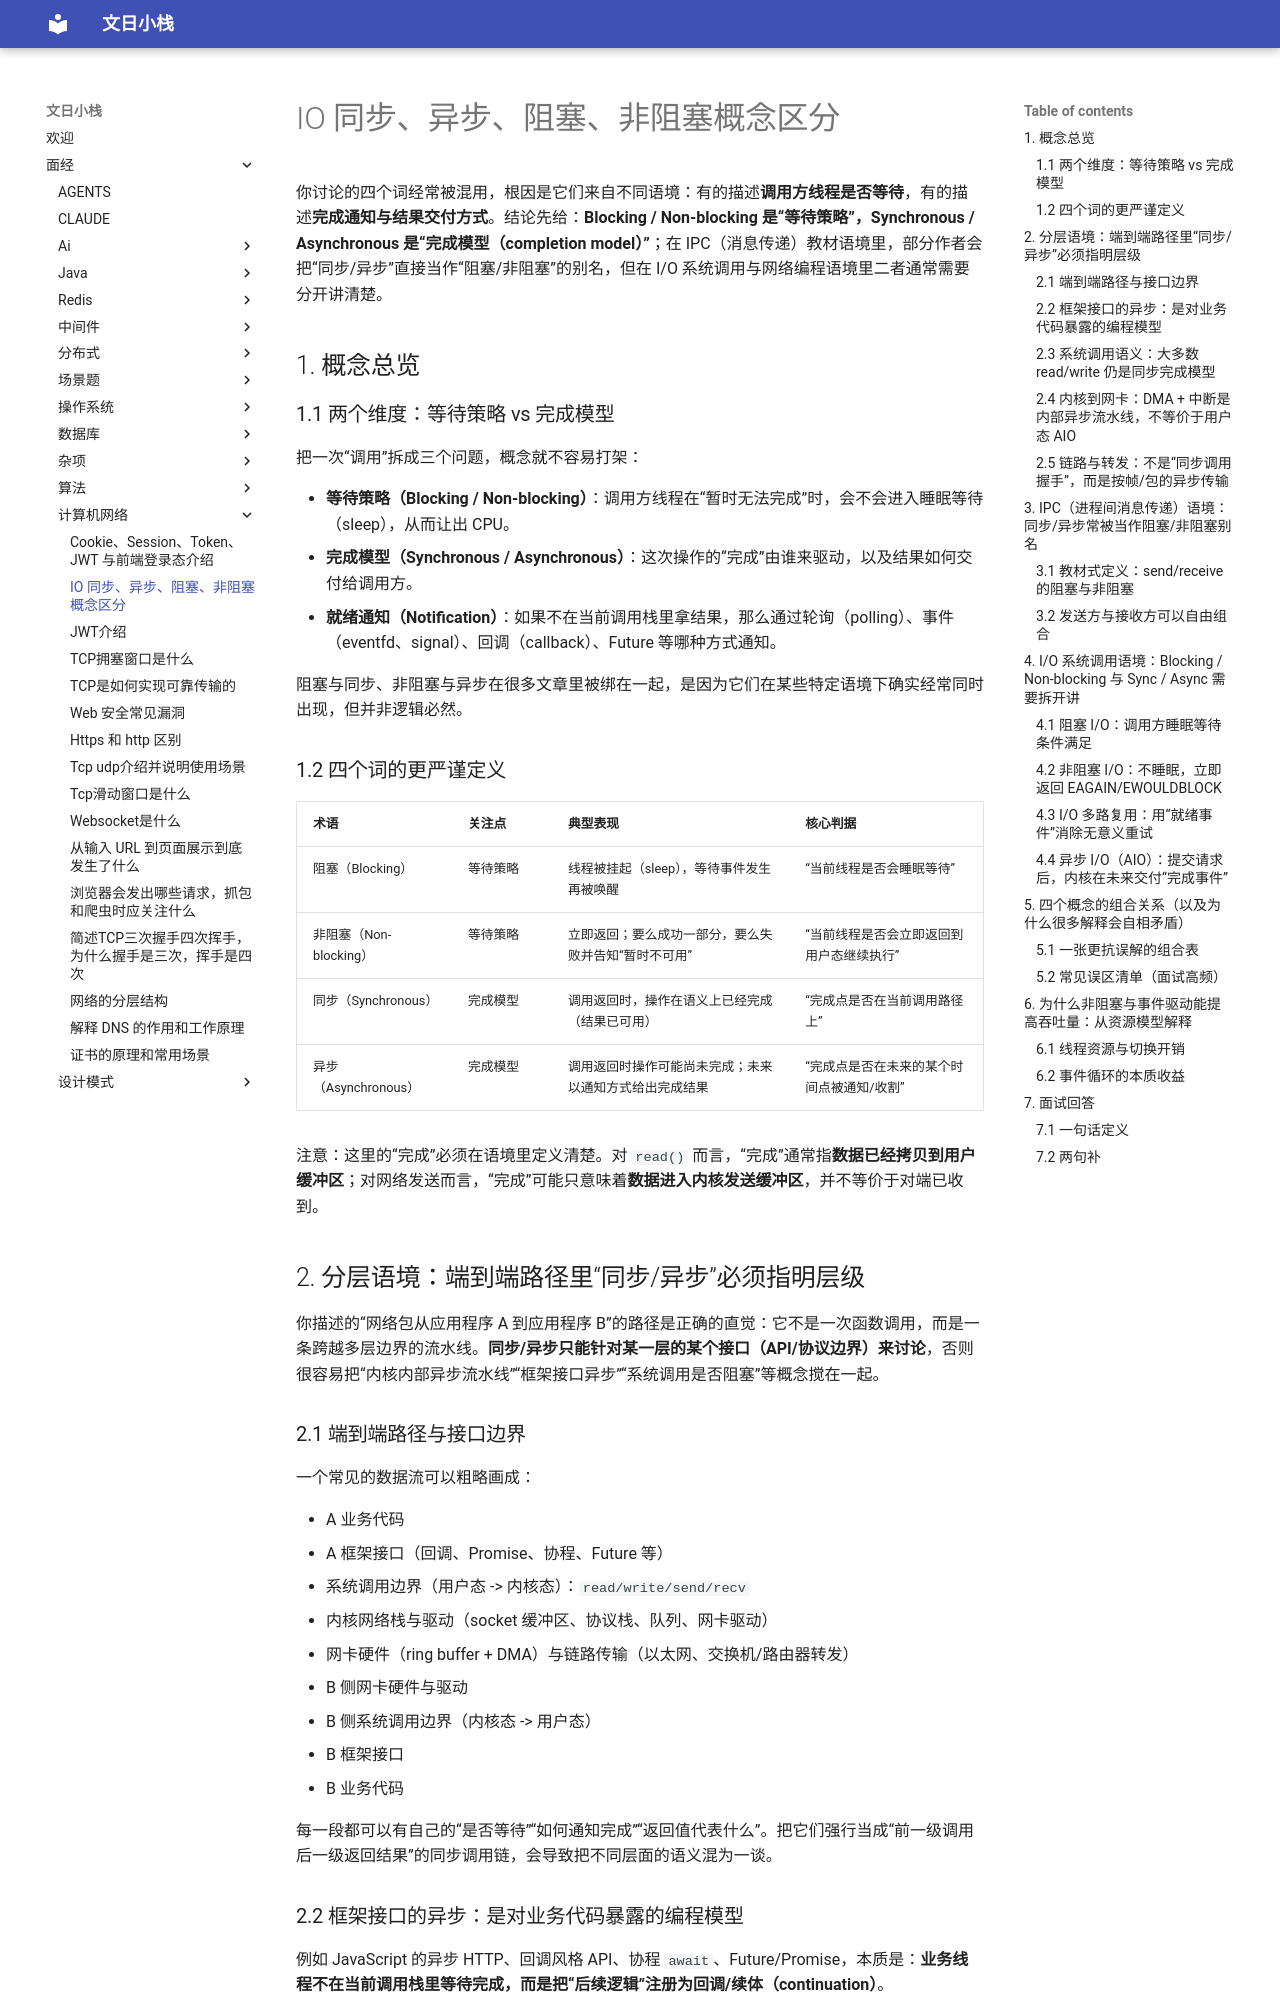

repository: wenrizc/wenrihotel · page: 面经/计算机网络/IO 同步、异步、阻塞、非阻塞概念区分/index.html · generator: mkdocs

你讨论的四个词经常被混用，根因是它们来自不同语境：有的描述**调用方线程是否等待**，有的描述**完成通知与结果交付方式**。结论先给：**Blocking / Non-blocking 是“等待策略”，Synchronous / Asynchronous 是“完成模型（completion model）”**；在 IPC（消息传递）教材语境里，部分作者会把“同步/异步”直接当作“阻塞/非阻塞”的别名，但在 I/O 系统调用与网络编程语境里二者通常需要分开讲清楚。

## 1. 概念总览

### 1.1 两个维度：等待策略 vs 完成模型

把一次“调用”拆成三个问题，概念就不容易打架：

- **等待策略（Blocking / Non-blocking）**：调用方线程在“暂时无法完成”时，会不会进入睡眠等待（sleep），从而让出 CPU。
- **完成模型（Synchronous / Asynchronous）**：这次操作的“完成”由谁来驱动，以及结果如何交付给调用方。
- **就绪通知（Notification）**：如果不在当前调用栈里拿结果，那么通过轮询（polling）、事件（eventfd、signal）、回调（callback）、Future 等哪种方式通知。

阻塞与同步、非阻塞与异步在很多文章里被绑在一起，是因为它们在某些特定语境下确实经常同时出现，但并非逻辑必然。

### 1.2 四个词的更严谨定义

| 术语                | 关注点  | 典型表现                        | 核心判据                   |
| ----------------- | ---- | --------------------------- | ---------------------- |
| 阻塞（Blocking）      | 等待策略 | 线程被挂起（sleep），等待事件发生再被唤醒     | “当前线程是否会睡眠等待”          |
| 非阻塞（Non-blocking） | 等待策略 | 立即返回；要么成功一部分，要么失败并告知“暂时不可用” | “当前线程是否会立即返回到用户态继续执行”  |
| 同步（Synchronous）   | 完成模型 | 调用返回时，操作在语义上已经完成（结果已可用）     | “完成点是否在当前调用路径上”        |
| 异步（Asynchronous）  | 完成模型 | 调用返回时操作可能尚未完成；未来以通知方式给出完成结果 | “完成点是否在未来的某个时间点被通知/收割” |

注意：这里的“完成”必须在语境里定义清楚。对 `read()` 而言，“完成”通常指**数据已经拷贝到用户缓冲区**；对网络发送而言，“完成”可能只意味着**数据进入内核发送缓冲区**，并不等价于对端已收到。

## 2. 分层语境：端到端路径里“同步/异步”必须指明层级

你描述的“网络包从应用程序 A 到应用程序 B”的路径是正确的直觉：它不是一次函数调用，而是一条跨越多层边界的流水线。**同步/异步只能针对某一层的某个接口（API/协议边界）来讨论**，否则很容易把“内核内部异步流水线”“框架接口异步”“系统调用是否阻塞”等概念搅在一起。

### 2.1 端到端路径与接口边界

一个常见的数据流可以粗略画成：

- A 业务代码
- A 框架接口（回调、Promise、协程、Future 等）
- 系统调用边界（用户态 -> 内核态）：`read/write/send/recv`
- 内核网络栈与驱动（socket 缓冲区、协议栈、队列、网卡驱动）
- 网卡硬件（ring buffer + DMA）与链路传输（以太网、交换机/路由器转发）
- B 侧网卡硬件与驱动
- B 侧系统调用边界（内核态 -> 用户态）
- B 框架接口
- B 业务代码

每一段都可以有自己的“是否等待”“如何通知完成”“返回值代表什么”。把它们强行当成“前一级调用后一级返回结果”的同步调用链，会导致把不同层面的语义混为一谈。
